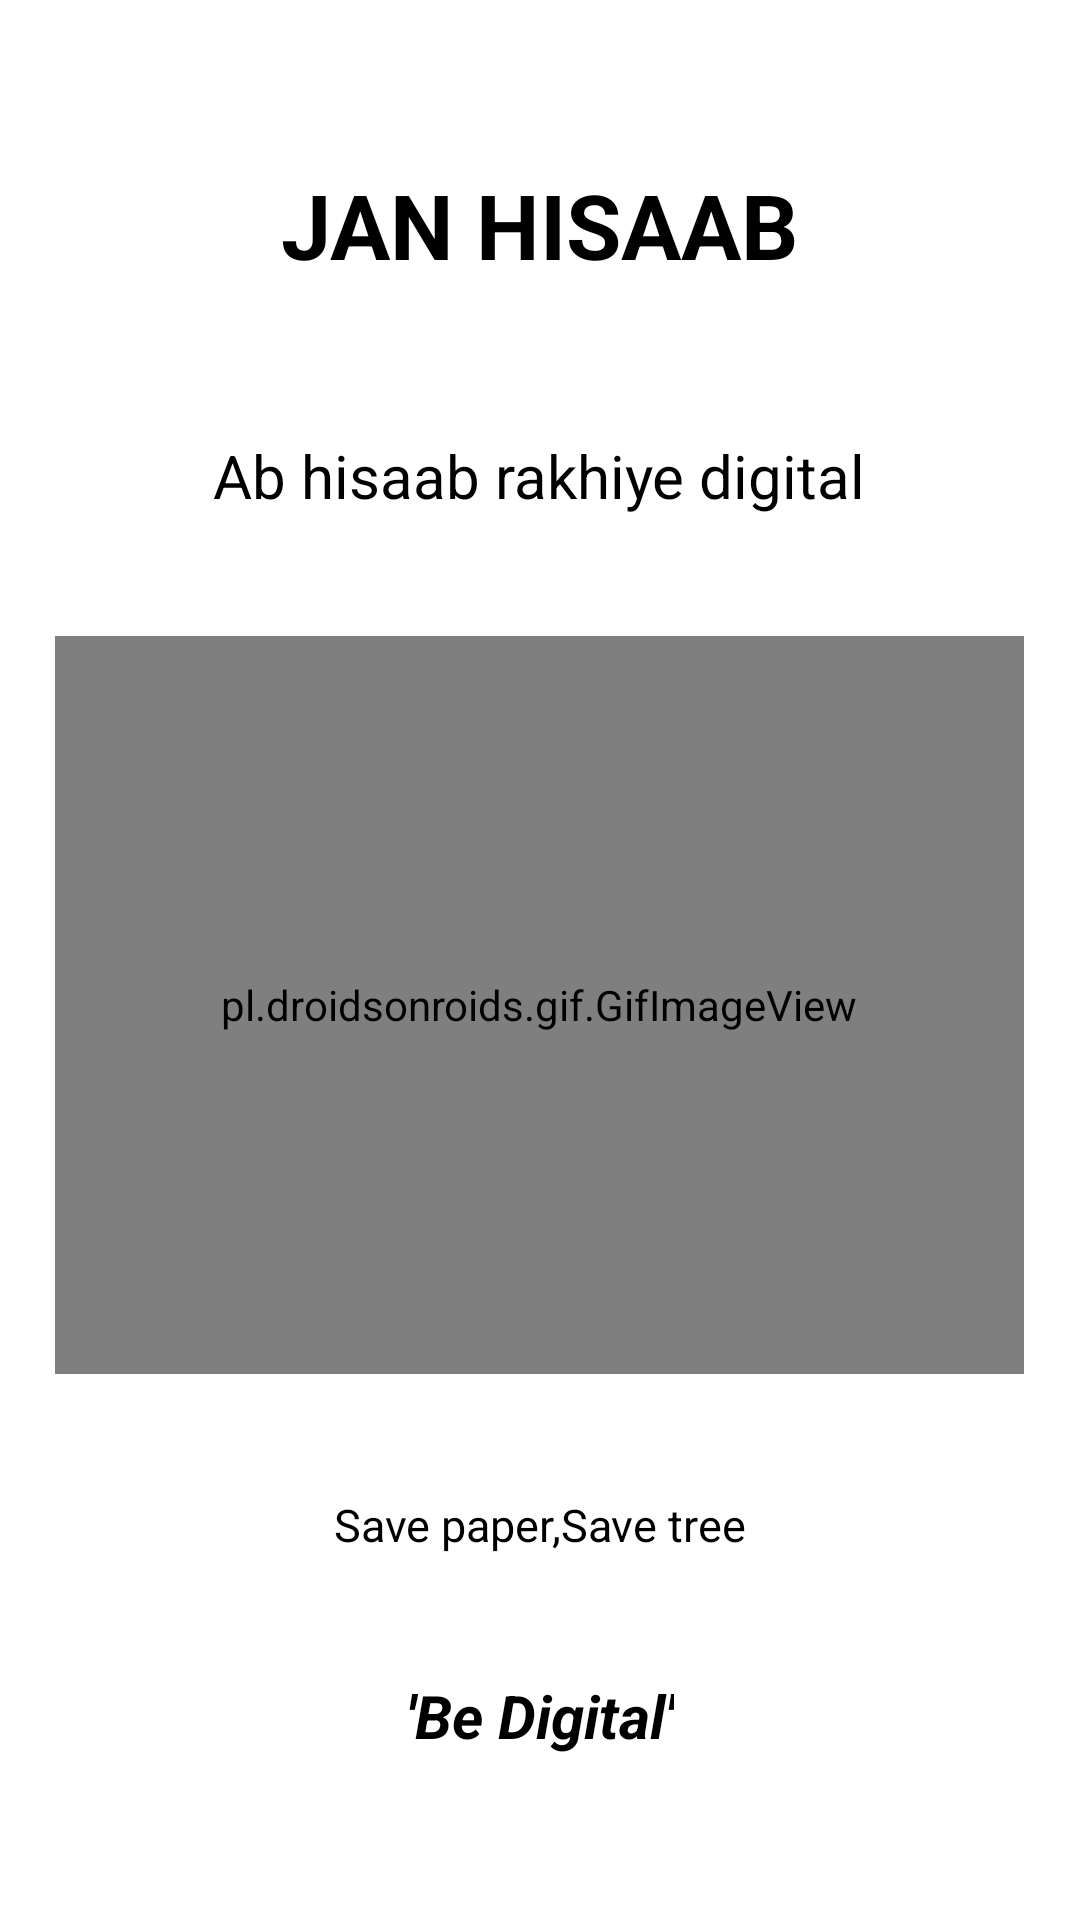

Produce the Android XML layout that renders to this screen, including the resource entries it uses.
<!-- AndroidManifest.xml: application theme Theme.X1 -->
<!-- res/layout/activity_main.xml -->
<LinearLayout android:layout_width="match_parent"
    android:layout_height="match_parent"
    xmlns:tools="http://schemas.android.com/tools"
    android:layout_gravity="center"
    android:gravity="center"
    tools:context=".MainActivity"
    android:background="@color/white"
    android:orientation="vertical"
    xmlns:android="http://schemas.android.com/apk/res/android">
    <TextView
        android:layout_width="wrap_content"
        android:text="JAN HISAAB"
        android:textSize="30sp"
        android:textStyle="bold"
        android:layout_marginBottom="50dp"
        android:textColor="@color/black"
        android:layout_height="wrap_content"/>
    <TextView
        android:layout_width="wrap_content"
        android:text="Ab hisaab rakhiye digital"
        android:textColor="@color/black"
        android:textSize="20sp"
        android:layout_marginBottom="40dp"
        android:layout_height="wrap_content"/>


    <pl.droidsonroids.gif.GifImageView
        android:layout_width="323dp"
        android:layout_height="246dp"
        android:src="@drawable/logo" />

    <TextView
        android:layout_width="wrap_content"
        android:text="Save paper,Save tree"
        android:layout_marginTop="40dp"
        android:textSize="15sp"
        android:textColor="@color/black"
        android:layout_height="wrap_content"/>
    <TextView
        android:layout_width="wrap_content"
        android:text="'Be Digital'"
        android:layout_marginTop="40dp"
        android:textSize="20sp"
        android:textStyle="bold|italic"
        android:textColor="@color/black"
        android:layout_height="wrap_content"/>

</LinearLayout>
<!-- resources referenced by this layout -->
<resources>
  <style name="Theme.X1" parent="Theme.MaterialComponents.DayNight.DarkActionBar">
          
          <item name="colorPrimary">@color/purple_500</item>
          <item name="colorPrimaryVariant">@color/purple_700</item>
          <item name="colorOnPrimary">@color/white</item>
          
          <item name="colorSecondary">@color/teal_200</item>
          <item name="colorSecondaryVariant">@color/teal_700</item>
          <item name="colorOnSecondary">@color/black</item>
          
          <item name="android:statusBarColor" tools:targetApi="l">?attr/colorPrimaryVariant</item>
          
      </style>
  <!-- not gathered from this repository: default colours our renderer supplied (Android Studio template values) -->
  <color name="purple_500">#FF6200EE</color>
  <color name="purple_700">#FF3700B3</color>
  <color name="teal_200">#FF03DAC5</color>
  <color name="teal_700">#FF018786</color>
  <color name="black">#FF000000</color>
  <color name="white">#FFFFFFFF</color>
</resources>
